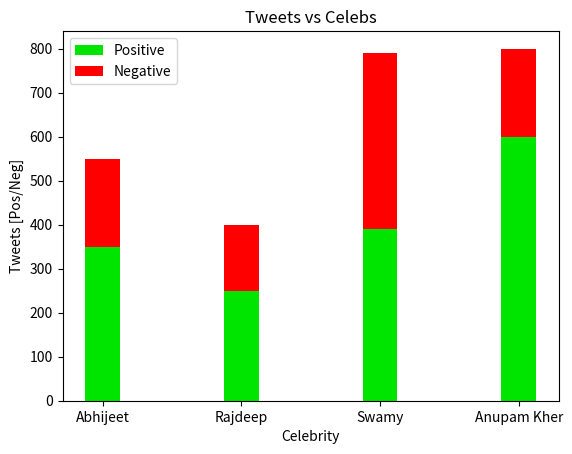

Python code for this plot:
import numpy as np
import matplotlib.pyplot as plt


N = 24
positive = (350,250,390,600)
negative =(200,150,400,200)
ind = np.array([1,2,3,4])    # the x locations for the groups
width = 0.25       # the width of the bars: can also be len(x) sequence

p1 = plt.bar(ind, positive, width, color='#00e500')
p2 = plt.bar(ind, negative, width, color='r',
             bottom=positive)

plt.ylabel('Tweets [Pos/Neg]')
plt.xlabel('Celebrity')
plt.title('Tweets vs Celebs')
my_xticks = ['Abhijeet','Rajdeep','Swamy','Anupam Kher']
plt.xticks(ind, my_xticks)
plt.legend((p1[0], p2[0]), ('Positive', 'Negative'))

plt.show()